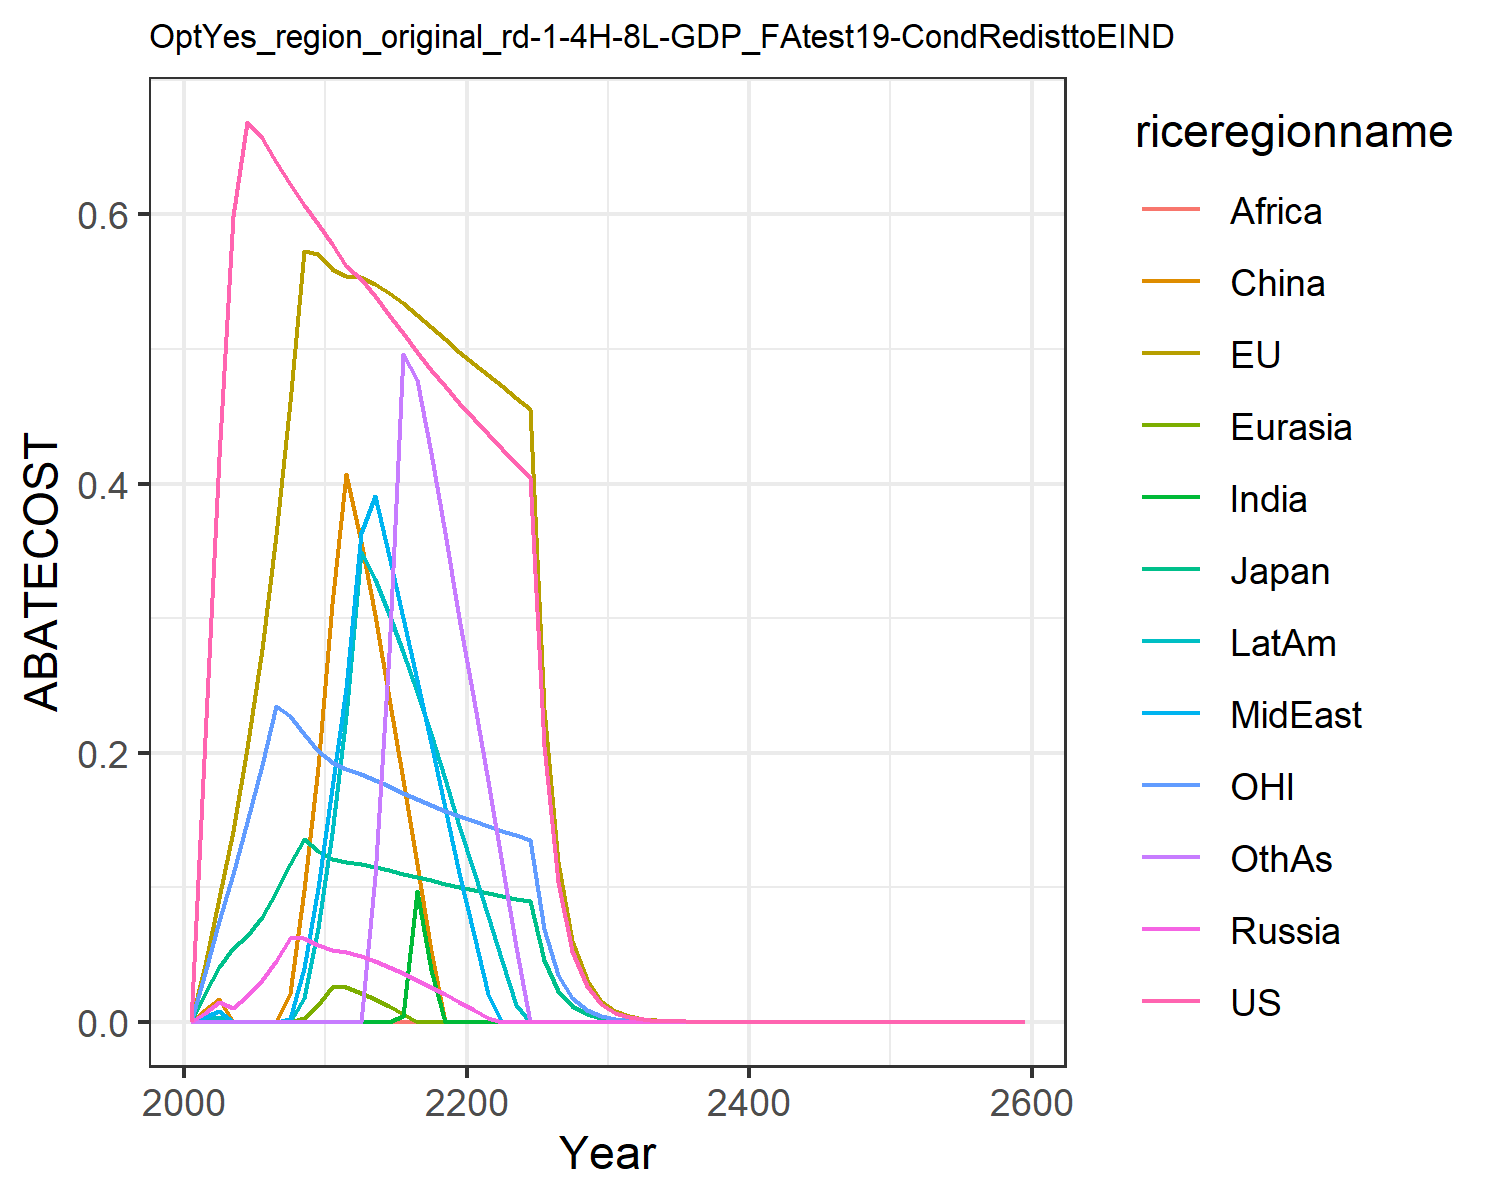

The data file committed next to this chart (first rows):
0.0, 0.0, 0.0, 0.0, 0.0, 0.0, 0.0, 0.0, 0.0, 0.0, 0.0, 0.0
0.2108, 0.04232, 0.02117, 0.006797, 0.0004921, 0.008865, 0.0002272, 0.003702, 3.1634318721185866e-5, 0.002256, 0.03637, 0.0002103
0.4195, 0.09211, 0.0405, 0.01449, 0.0005275, 0.017, 1.1653946592941513e-15, 0.008029, 1.936701591303732e-16, 0.003304, 0.07499, 4.4387457259278375e-15
0.5986, 0.1416, 0.05502, 0.01028, 2.6209776575232355e-17, 0.0, 2.3154191026156804e-14, 1.948530998110264e-16, 2.53614740689882e-16, 4.347651243158858e-14, 0.1097, 9.215971067524387e-14
0.6686, 0.2036, 0.06388, 0.01917, 2.6545025814662672e-17, 4.2458186561003514e-14, 6.974802596807557e-16, 1.5221961871723536e-15, 0.0, 1.776240566454466e-16, 0.1488, 2.5329008109170816e-16
0.6565, 0.277, 0.07816, 0.0309, 1.8381495607609852e-16, 1.0938131543671866e-15, 1.684779840347637e-15, 8.523474578793027e-14, 1.174957671899941e-16, 1.8816690416406182e-16, 0.1906, 2.8707220609616793e-16
0.639, 0.3621, 0.09678, 0.0454, 1.811039296501868e-16, 6.655826589070835e-13, 1.768805414376308e-15, 4.365248887277273e-12, 9.054923929586842e-16, 1.956842328292985e-16, 0.2349, 3.1486832323559434e-16
0.6224, 0.4609, 0.1171, 0.06256, 4.7632363534562516e-15, 0.02158, 1.8388531434201653e-15, 0.001747, 9.912525232080711e-16, 3.771997821146776e-14, 0.2272, 3.410514003345797e-16
0.607, 0.573, 0.1355, 0.06246, 0.00247, 0.09799, 2.723222326236439e-16, 0.04002, 1.0755850425154661e-15, 0.01741, 0.2138, 3.6558697795250737e-16
0.5929, 0.5708, 0.1267, 0.05674, 0.0122, 0.1892, 0.0, 0.09941, 1.1583863327844715e-15, 0.06933, 0.2014, 3.88443920618983e-16
0.5781, 0.5591, 0.1212, 0.05348, 0.02598, 0.3103, 3.7939361104833e-12, 0.1737, 1.2057262283224891e-15, 0.1406, 0.1929, 2.8284919379907807e-15
0.5614, 0.5544, 0.1185, 0.05149, 0.02553, 0.4073, 1.9279698441166706e-13, 0.2481, 1.2150708870285859e-15, 0.2275, 0.1877, 4.1918494381491446e-16
0.552, 0.5532, 0.1172, 0.04882, 0.02166, 0.3565, 1.0575440208862964e-13, 0.3634, 1.2154926955987658e-15, 0.3492, 0.1841, 7.981178099208538e-14
0.5394, 0.5485, 0.1151, 0.04527, 0.01701, 0.3019, 3.0334010607884304e-13, 0.3908, 6.9733182246442425e-15, 0.3293, 0.1797, 0.1083
0.5255, 0.5417, 0.1127, 0.04085, 0.01144, 0.2409, 5.447983242582184e-14, 0.3459, 3.220043189638372e-14, 0.3031, 0.175, 0.2741
0.5116, 0.5339, 0.1101, 0.03619, 0.005718, 0.1795, 0.004449, 0.3003, 1.183926185872132e-15, 0.2751, 0.1703, 0.4966
0.4979, 0.5253, 0.1075, 0.03127, 1.542612718526271e-14, 0.117, 0.09737, 0.254, 3.1267341206102705e-14, 0.2452, 0.1657, 0.4771
0.4847, 0.5164, 0.105, 0.02609, 1.521639261821271e-14, 0.05278, 0.03853, 0.2069, 1.1418201182055066e-15, 0.2135, 0.1612, 0.4223
0.4721, 0.5073, 0.1025, 0.02064, 1.3554382829069368e-12, 4.667318626544684e-14, 5.235200875725093e-14, 0.1591, 1.1163304449284e-15, 0.1801, 0.1569, 0.3632
0.4601, 0.498, 0.1001, 0.01493, 4.831748194144678e-13, 5.362241100790889e-12, 5.1494891628289114e-14, 0.1106, 1.5631354802220082e-16, 0.1451, 0.1528, 0.2998
0.4483, 0.4891, 0.09779, 0.008868, 4.757402638149152e-13, 5.2557392522553176e-12, 5.0832992692700705e-14, 0.06458, 1.024539024907542e-13, 0.1111, 0.149, 0.2383
0.4366, 0.4805, 0.09562, 0.002995, 4.690782340923333e-13, 4.3968696918172117e-14, 5.0430141757837416e-14, 0.02088, 2.813524647966251e-14, 0.07859, 0.1453, 0.1793
0.4254, 0.4721, 0.09354, 5.903429748397379e-13, 1.6500733743595566e-10, 4.3186625891005725e-14, 4.61878210487966e-14, 5.99735761715804e-14, 2.786795082149217e-14, 0.04547, 0.1418, 0.1174
0.4147, 0.4638, 0.09154, 5.804055349559034e-13, 5.3913734390706856e-14, 4.242318301843468e-14, 4.9625932649234575e-14, 3.9434187176604594e-14, 2.7625628857962946e-14, 0.01252, 0.1385, 0.05525
0.4045, 0.4557, 0.08962, 4.777602960027855e-13, 4.490884821080819e-13, 4.167542879045672e-14, 4.918210119255996e-14, 3.876203558764324e-14, 2.738245569621108e-14, 4.283353590770513e-12, 0.1353, 7.901516980565825e-14
0.2048, 0.2323, 0.04553, 2.9084486407684604e-13, 2.2949396096406674e-13, 2.49309450470687e-12, 3.434029762155264e-14, 1.9766001472782265e-14, 5.241702300075477e-16, 2.198596434794843e-12, 0.06862, 4.073529161622529e-14
0.1037, 0.1184, 0.02314, 1.4819699406356062e-13, 1.1718770536404631e-13, 2.1151092267976051e-10, 1.5217555126589994e-12, 1.007347800879391e-14, 1.71912872968248e-11, 1.1272557025190702e-12, 0.03481, 2.096496096028176e-14
0.05252, 0.0603, 0.01176, 7.547381283092384e-14, 5.979815541599553e-14, 6.467400087687219e-13, 7.799014135566465e-13, 6.022305970664099e-13, 4.348105985473121e-13, 5.773635935138691e-13, 0.01766, 1.2644725068113075e-12
0.0266, 0.0307, 0.005972, 3.841987466701677e-14, 3.0493918908093406e-14, 3.2919674589100484e-13, 3.992607581601106e-13, 3.065810808741408e-13, 2.226945593478587e-13, 2.9543593728887354e-13, 0.008958, 1.7906281538551677e-12
0.01347, 0.01563, 0.003033, 1.954961171663131e-14, 6.0680865890152785e-12, 1.6750194870216458e-13, 2.0419048853295602e-13, 1.559955551271616e-13, 1.1393471305104827e-13, 1.5104293255450162e-13, 0.004543, 3.325136615878774e-13
0.006811, 0.007932, 0.001537, 1.6577889520104246e-11, 3.085144937948759e-12, 8.499673476430495e-14, 8.873263747356356e-16, 7.920925825547352e-14, 5.813061441301497e-14, 7.699934595192274e-14, 0.002299, 1.699121131655445e-13
0.003437, 0.004014, 0.0007767, 5.025298972492449e-15, 1.5642732782930743e-12, 4.299408795729979e-14, 5.296513825493371e-14, 4.0124817778798556e-14, 2.956917084201048e-14, 3.9126707623862537e-14, 0.001161, 8.655308749555535e-14
0.001733, 0.00203, 0.0003922, 9.926159811627013e-13, 7.923338152703035e-13, 2.172597583302806e-14, 2.1430912872400457e-11, 2.0308123034734714e-14, 1.196628409485072e-11, 1.9856368486862097e-14, 0.0005854, 4.402472042809328e-14
0.0008738, 0.001026, 0.0001979, 5.018511342960543e-13, 4.010479653765176e-13, 4.2839562240163454e-12, 1.0874130585164635e-11, 4.010797189881968e-12, 7.622285012399354e-15, 3.930904552661889e-12, 0.0002952, 1.7819213214900555e-11
0.0004405, 0.000518, 9.986856262124945e-5, 2.5362192495427493e-13, 8.679429733534974e-13, 2.1624922504053327e-12, 2.040701814194738e-11, 2.0277980244800168e-12, 6.455575691048371e-12, 1.991619322383429e-12, 0.0001488, 4.4329863239105114e-12
0.0002221, 0.0002616, 5.038194931304154e-5, 1.2813294146079567e-13, 1.99712395677516e-11, 1.0912563344283234e-12, 5.857112661001185e-12, 4.384277743072678e-12, 7.64621149643765e-13, 1.0084848678690576e-12, 7.50140937319939e-5, 3.797855850564042e-11
0.0001119, 0.0001321, 2.5413768547031715e-5, 1.2597844823211275e-11, 1.0517886355466342e-11, 5.505430523877339e-13, 2.9660932135867854e-12, 5.178091408206519e-13, 1.6564320769007363e-12, 2.1835196420138892e-12, 3.780930451665002e-5, 4.8750776956179765e-12
5.642091739121504e-5, 6.665065529458401e-5, 1.2818120254444042e-5, 6.361603323753298e-12, 5.101879596171539e-12, 2.7769422971629024e-13, 3.658453535541769e-13, 2.6155675165797306e-13, 1.9597685572102503e-13, 2.858365447463333e-11, 1.905609224970872e-5, 2.4694380578233714e-12
2.8439366020573232e-5, 3.3634715781943804e-5, 6.464703974422614e-6, 5.1545442711009525e-12, 5.454654430639056e-12, 7.709734324594196e-11, 1.1846555542869918e-11, 7.271730130767488e-11, 4.2413946479903183e-13, 2.5419709500723406e-11, 9.60404347244769e-6, 1.2502102794203925e-12
1.433502205150294e-5, 1.6971001932179823e-5, 3.2602200890190037e-6, 4.11706210255774e-10, 1.3019684384711753e-12, 1.284706147282515e-10, 7.343425523239088e-13, 1.2982215989472341e-11, 2.7601706425511614e-11, 2.8242249368316457e-13, 4.8401927627796045e-6, 2.8787026104878363e-11
7.225635604772409e-6, 8.561909329937906e-6, 1.644078345506287e-6, 2.104369396616477e-9, 2.2182900709766234e-8, 3.560180089322606e-14, 2.4995199133877578e-11, 8.622669389367928e-17, 3.194400387062059e-11, 1.4273684206029647e-13, 2.4392777235913623e-6, 7.549661083926319e-13
3.642109889911862e-6, 4.318997525118612e-6, 8.290445090494226e-7, 6.361097827298491e-7, 5.113417244139825e-7, 5.381020356554978e-6, 6.8804395532198246e-6, 5.095050544180231e-6, 3.84018706145898e-6, 5.054692281410424e-6, 1.2292803905938963e-6, 1.1339952468173364e-5
1.8358161256867961e-6, 2.1784589779687826e-6, 4.1803711330584063e-7, 3.209815849865089e-7, 2.581386623020839e-7, 2.712288876946764e-6, 3.4766052946258873e-6, 2.5712827117252473e-6, 1.9400325059773766e-6, 2.553361704417104e-6, 6.194873725664857e-7, 5.73168406811513e-6
9.253461681150042e-7, 1.0986875576177856e-6, 2.1078275244436062e-7, 1.6195029291763337e-7, 1.3029539277921637e-7, 1.3669839667137587e-6, 1.7562478944391998e-6, 1.2974601405904407e-6, 9.798250536977166e-7, 1.2895440351108566e-6, 3.121808493759746e-7, 2.896117552262549e-6
4.664208508507393e-7, 5.540656440570638e-7, 1.0627715303203683e-7, 8.170361236370774e-8, 6.575753144109032e-8, 6.888918729927689e-7, 8.869885011559354e-7, 6.546157535156725e-7, 4.947460249532432e-7, 6.511413743641008e-7, 1.5731594680974795e-7, 1.4629390380102567e-6
2.3509865282871918e-7, 2.793919217361169e-7, 5.358343891490865e-8, 4.1215688938745357e-8, 3.318241643952462e-8, 3.4713822859684033e-7, 4.478796922562883e-7, 3.302417271203577e-7, 2.497586417226022e-7, 3.287288585419371e-7, 7.927427416079098e-8, 7.387954763359792e-7
1.185006135420667e-7, 1.4087539702717952e-7, 2.7015200096624322e-8, 2.0789744946271983e-8, 1.674255224059953e-8, 1.7491247699577315e-7, 2.2611245829501258e-7, 1.6658460803770894e-7, 1.2605856464790075e-7, 1.65932378377698e-7, 3.9947090399501424e-8, 3.730103341499823e-7
5.972954234866257e-8, 7.1027729308597e-8, 1.3619894419749404e-8, 1.048586416521744e-8, 8.44677745827396e-9, 8.812700614138123e-8, 1.1413400270177711e-7, 8.402319113219542e-8, 6.361303253756219e-8, 8.374556881983219e-8, 2.0129439555380153e-8, 1.882893572818729e-7
3.010618991324273e-8, 3.580920701447397e-8, 6.866385298522985e-9, 5.288477277541852e-9, 4.2610863255850945e-9, 4.439864955304495e-8, 5.760232191136413e-8, 4.2376825533615547e-8, 3.209587528065073e-8, 4.226062463652869e-8, 1.0143133860799226e-8, 9.50271376742999e-8
1.517470834572206e-8, 1.8052517067056767e-8, 3.4615637382769637e-9, 2.667049165079379e-9, 2.1493803093277096e-9, 2.236688029027033e-8, 2.906736017024927e-8, 2.1371049672516674e-8, 1.6191551881820137e-8, 2.132351379821219e-8, 5.11101144346636e-9, 4.7950631949251773e-8
7.64861513429906e-9, 9.100373035844408e-9, 1.7450465768057097e-9, 1.3449549551673525e-9, 1.0841097735167215e-9, 1.1267255492101662e-8, 1.4666197303891683e-8, 1.0776913683188545e-8, 8.16713895070162e-9, 1.0758093244617093e-8, 2.575348719171933e-9, 2.4192063679169165e-8
3.855166524311985e-9, 4.587339562041729e-9, 8.796967226089008e-10, 6.782080703961256e-10, 5.467683929557138e-10, 5.675575603512595e-9, 7.3991342132686904e-9, 5.434213922048797e-9, 4.119069561977566e-9, 5.427126311479558e-9, 1.2976572276192138e-9, 1.220365122395068e-8
1.943127744063458e-9, 2.3123020533050512e-9, 4.434563347271191e-10, 3.4197835946936785e-10, 2.75744264859915e-10, 2.858791674361353e-9, 3.732504710543814e-9, 2.7400295248789346e-9, 2.0772127666901003e-9, 2.7375788938882723e-9, 6.53851228932809e-10, 6.155321164645545e-9
9.793940376679035e-10, 1.1654986836398692e-9, 2.2354312476754725e-10, 1.724314716221802e-10, 1.3905450260361272e-10, 1.4399172847253863e-9, 1.8826954895440838e-9, 1.3815039290455653e-9, 1.0474179067941191e-9, 1.3807945399556674e-9, 3.2945275873315896e-10, 3.1042802405416683e-9
4.936412928705154e-10, 5.87440624412662e-10, 1.1268469042618502e-10, 8.693973319325803e-11, 7.011991826712101e-11, 7.252312139249683e-10, 9.495631129410212e-10, 6.965132088548325e-10, 5.28104908141233e-10, 6.964027042072881e-10, 1.6599799162549646e-10, 1.5653991718065312e-9
2.4880750090982073e-10, 2.9607546801667567e-10, 5.6801812494353817e-11, 4.383342448652811e-11, 3.5357178903476554e-11, 3.652587812461969e-10, 4.78889194409387e-10, 3.511468165986443e-10, 2.6624733029125586e-10, 3.5120748453875275e-10, 8.36388821263199e-11, 7.893098146504127e-10
1.2540460048652093e-10, 1.4922043561817164e-10, 2.8632129216765517e-11, 2.2099333028151873e-11, 1.7827709838729143e-11, 1.8395486692153948e-10, 2.414997986633545e-10, 1.7702389335636868e-10, 1.3422037979013121e-10, 1.7710942559351956e-10, 4.2141453944066966e-11, 3.979531669859981e-10
6.320647001526843e-11, 7.52043011546812e-11, 1.44324388600926e-11, 1.1141426882208621e-11, 8.988701607521102e-12, 9.26423214783944e-11, 1.2177883859233045e-10, 8.924014969931098e-11, 6.765856510840589e-11, 8.930928279155224e-11, 2.1232782858506857e-11, 2.006235672156257e-10
3.1857209507617605e-11, 3.7900638107091946e-11, 7.2747966412894216e-12, 5.616832193940003e-12, 4.531931901609349e-12, 4.665477445320731e-11, 6.140485642426228e-11, 4.4985782500664694e-11, 3.4103653383674446e-11, 4.5032984452160693e-11, 1.069795126496463e-11, 1.0113479002626696e-10
1.6056545660817207e-11, 1.9100322896618505e-11, 3.666886156809922e-12, 2.8316011141104112e-12, 2.284842119295071e-12, 2.3494822710093038e-11, 3.096076801263678e-11, 2.267660669313414e-11, 1.718918374887162e-11, 2.2706282411063632e-11, 5.390025017876572e-12, 5.09789250236864e-11
